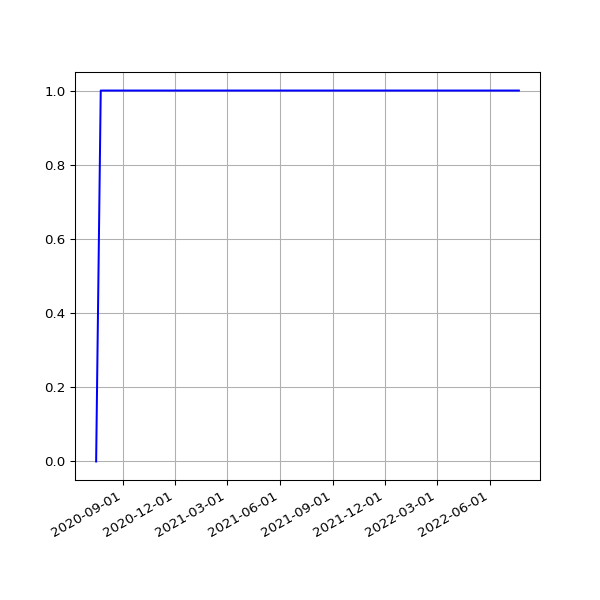

The table this chart was drawn from, first rows:
date, value
2020-07-17 08:36:55 +0000, 0
2020-07-17 19:36:04 +0100, 0
2020-07-25 08:44:46 +0000, 1
2020-07-25 19:21:55 +0100, 1
2020-07-26 08:47:48 +0000, 1
2020-07-26 19:18:27 +0100, 1
2020-07-27 08:51:30 +0000, 1
2020-07-27 19:35:13 +0100, 1
2020-07-28 08:57:02 +0000, 1
2020-07-28 20:35:34 +0100, 1
2020-07-29 08:41:02 +0000, 1
2020-07-29 19:25:42 +0100, 1
2020-07-30 08:43:50 +0000, 1
2020-07-30 19:28:48 +0100, 1
2020-07-31 08:39:58 +0000, 1
2020-07-31 19:25:30 +0100, 1
2020-08-01 08:40:27 +0000, 1
2020-08-02 08:46:07 +0000, 1
2020-08-02 19:30:26 +0100, 1
2020-08-03 08:52:22 +0000, 1
2020-08-03 19:31:35 +0100, 1
2020-08-04 08:49:25 +0000, 1
2020-08-04 19:26:21 +0100, 1
2020-08-05 08:41:12 +0000, 1
2020-08-05 19:24:13 +0100, 1
2020-08-06 08:41:42 +0000, 1
2020-08-06 19:24:27 +0100, 1
2020-08-07 08:55:08 +0000, 1
2020-08-07 19:26:28 +0100, 1
2020-08-08 08:39:35 +0000, 1
2020-08-08 19:23:40 +0100, 1
2020-08-09 08:39:29 +0000, 1
2020-08-09 19:22:58 +0100, 1
2020-08-10 08:49:26 +0000, 1
2020-08-10 19:22:43 +0100, 1
2020-08-11 08:44:56 +0000, 1
2020-08-11 19:26:14 +0100, 1
2020-08-12 08:46:31 +0000, 1
2020-08-12 19:31:23 +0100, 1
2020-08-13 08:40:28 +0000, 1
2020-08-13 19:29:57 +0100, 1
2020-08-14 08:47:32 +0000, 1
2020-08-14 19:47:20 +0100, 1
2020-08-15 09:01:18 +0000, 1
2020-08-15 19:35:11 +0100, 1
2020-08-16 08:38:17 +0000, 1
2020-08-16 19:23:27 +0100, 1
2020-08-17 08:42:13 +0000, 1
2020-08-17 19:50:53 +0100, 1
2020-08-18 08:56:59 +0000, 1
2020-08-18 19:21:06 +0100, 1
2020-08-19 08:46:53 +0000, 1
2020-08-19 19:22:36 +0100, 1
2020-08-20 08:42:50 +0000, 1
2020-08-20 19:25:06 +0100, 1
2020-08-21 09:07:10 +0000, 1
2020-08-21 19:37:32 +0100, 1
2020-08-22 08:45:51 +0000, 1
2020-08-22 19:23:49 +0100, 1
2020-08-23 08:41:54 +0000, 1
... 916 more rows
